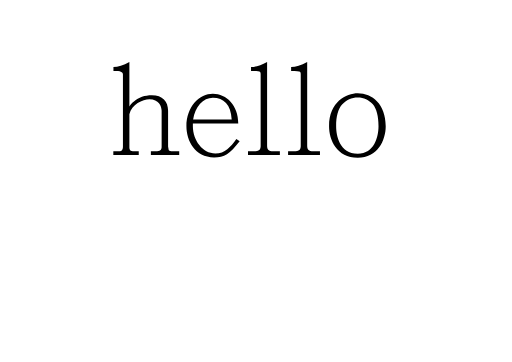
t = 0.00 s
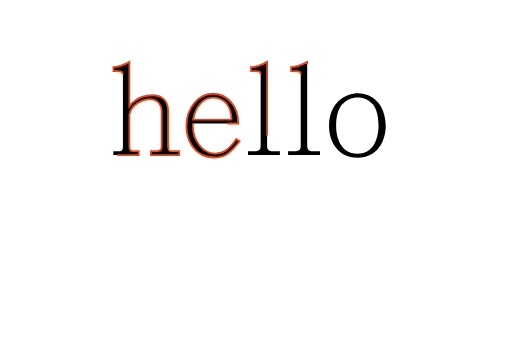
t = 0.73 s
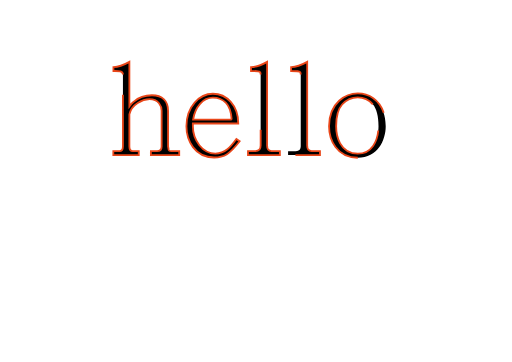
t = 1.08 s
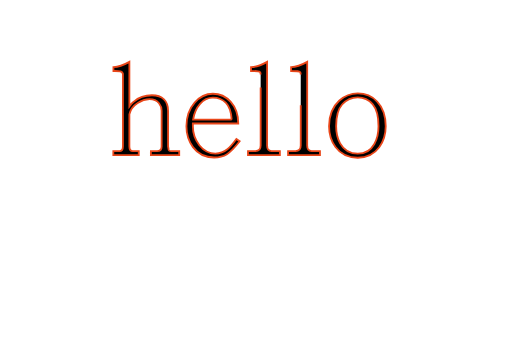
t = 1.42 s
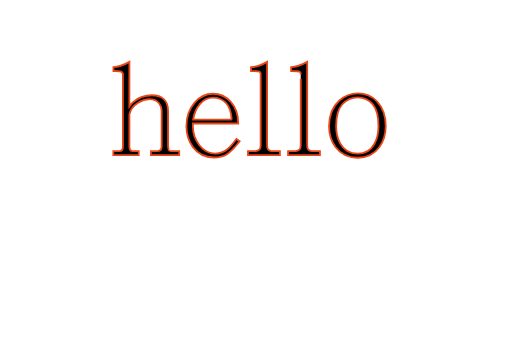
t = 1.76 s
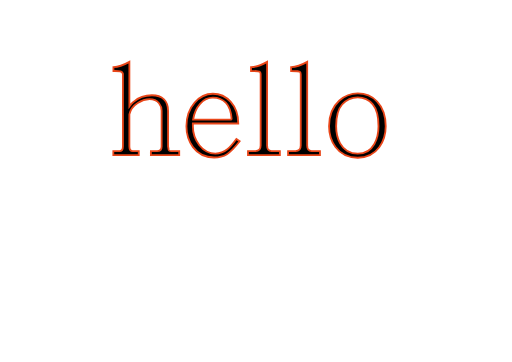
t = 2.20 s

The animated SVG that drew these frames (rendered in a browser with its animation timeline set to each time). Animation: 2 CSS @keyframes rules; one cycle of 2.20 s.

<!--?xml version="1.0" encoding="utf-8"?-->
<!-- Generator: Adobe Illustrator 16.0.0, SVG Export Plug-In . SVG Version: 6.00 Build 0)  -->

<svg version="1.1" id="åå±¤_1" xmlns="http://www.w3.org/2000/svg" xmlns:xlink="http://www.w3.org/1999/xlink" x="0px" y="0px" width="841.89px" height="595.28px" viewBox="0 0 841.89 595.28" enable-background="new 0 0 841.89 595.28" xml:space="preserve" style="">
<g>
	<path stroke="#E94619" stroke-width="3" stroke-miterlimit="10" d="M202.131,122.549c0-5.407-6.239-6.031-15.597-5.823v-6.447
		c7.487,0,16.221-2.911,26.204-8.526v73.203c2.08-2.911,4.367-5.615,7.486-7.902c7.903-7.071,17.677-10.398,29.531-10.398
		c17.469,0,26.619,9.982,26.619,25.58v58.645l1.04,5.823c0.416,1.248,1.872,1.872,3.951,1.872h13.31v6.447h-46.583v-6.447h10.19
		c6.655,0,7.487-3.743,7.487-7.695v-58.645c0-7.903-4.783-19.132-19.964-19.132c-11.23,0-29.531,8.318-33.066,24.955v52.822
		c0,2.912,0,7.695,5.615,7.695h9.774v6.447h-41.8v-6.447h9.982c3.535,0,5.823-1.664,5.823-7.695V122.549z" class="yEZZxRZC_0"></path>
	<path stroke="#E94619" stroke-width="3" stroke-miterlimit="10" d="M317.129,203.03v4.783c0,23.084,16.013,44.712,37.018,44.712
		c16.013,0,24.955-10.814,34.521-23.916l5.407,3.743c-16.429,21.004-25.164,26.619-42.009,26.619
		c-32.026,0-45.543-28.283-45.543-51.159c0-32.65,21.628-53.654,43.464-53.654c22.876,0,41.801,19.548,41.801,48.871H317.129z
		 M380.973,196.583c-0.832-12.27-3.743-21.42-9.358-27.243c-5.407-5.823-12.478-8.734-21.628-8.734
		c-15.805,0-29.322,14.765-32.442,35.977H380.973z" class="yEZZxRZC_1"></path>
	<path stroke="#E94619" stroke-width="3" stroke-miterlimit="10" d="M428.591,122.549c0-2.08-0.208-3.536-1.248-4.367
		c-1.039-1.04-6.03-1.456-14.557-1.456v-6.447c7.487,0,16.429-2.911,26.412-8.526v137.671c0,4.783,1.039,9.15,7.278,9.15h13.726
		v6.447h-52.406v-6.447h12.27c8.318,0,8.526-5.407,8.526-9.15V122.549z" class="yEZZxRZC_2"></path>
	<path stroke="#E94619" stroke-width="3" stroke-miterlimit="10" d="M494.511,122.549c0-2.08-0.208-3.536-1.248-4.367
		c-1.04-1.04-6.031-1.456-14.558-1.456v-6.447c7.486,0,16.429-2.911,26.411-8.526v137.671c0,4.783,1.04,9.15,7.279,9.15h13.726
		v6.447h-52.407v-6.447h12.271c8.318,0,8.526-5.407,8.526-9.15V122.549z" class="yEZZxRZC_3"></path>
	<path stroke="#E94619" stroke-width="3" stroke-miterlimit="10" d="M588.296,259.388c-34.729,0-47.207-29.531-47.207-51.783
		c0-39.929,28.491-54.07,47.207-54.07c23.708,0,45.96,17.677,45.96,54.07C634.256,230.689,621.154,259.388,588.296,259.388z
		 M613.044,171.628c-6.447-7.487-14.766-11.438-24.748-11.438c-10.189,0-18.716,3.951-25.787,11.646
		c-6.654,7.486-9.774,19.548-9.774,35.769c0,15.182,5.615,45.128,35.562,45.128c27.243,0,34.106-27.659,34.106-45.128
		C622.402,191.176,619.282,179.114,613.044,171.628z" class="yEZZxRZC_4"></path>
</g>
<style data-made-with="vivus-instant">.yEZZxRZC_0{stroke-dasharray:778 780;stroke-dashoffset:779;animation:yEZZxRZC_draw 1466ms ease 0ms forwards;}.yEZZxRZC_1{stroke-dasharray:641 643;stroke-dashoffset:642;animation:yEZZxRZC_draw 1466ms ease 183ms forwards;}.yEZZxRZC_2{stroke-dasharray:428 430;stroke-dashoffset:429;animation:yEZZxRZC_draw 1466ms ease 366ms forwards;}.yEZZxRZC_3{stroke-dasharray:428 430;stroke-dashoffset:429;animation:yEZZxRZC_draw 1466ms ease 550ms forwards;}.yEZZxRZC_4{stroke-dasharray:578 580;stroke-dashoffset:579;animation:yEZZxRZC_draw 1466ms ease 733ms forwards;}@keyframes yEZZxRZC_draw{100%{stroke-dashoffset:0;}}@keyframes yEZZxRZC_fade{0%{stroke-opacity:1;}93.75%{stroke-opacity:1;}100%{stroke-opacity:0;}}</style></svg>
